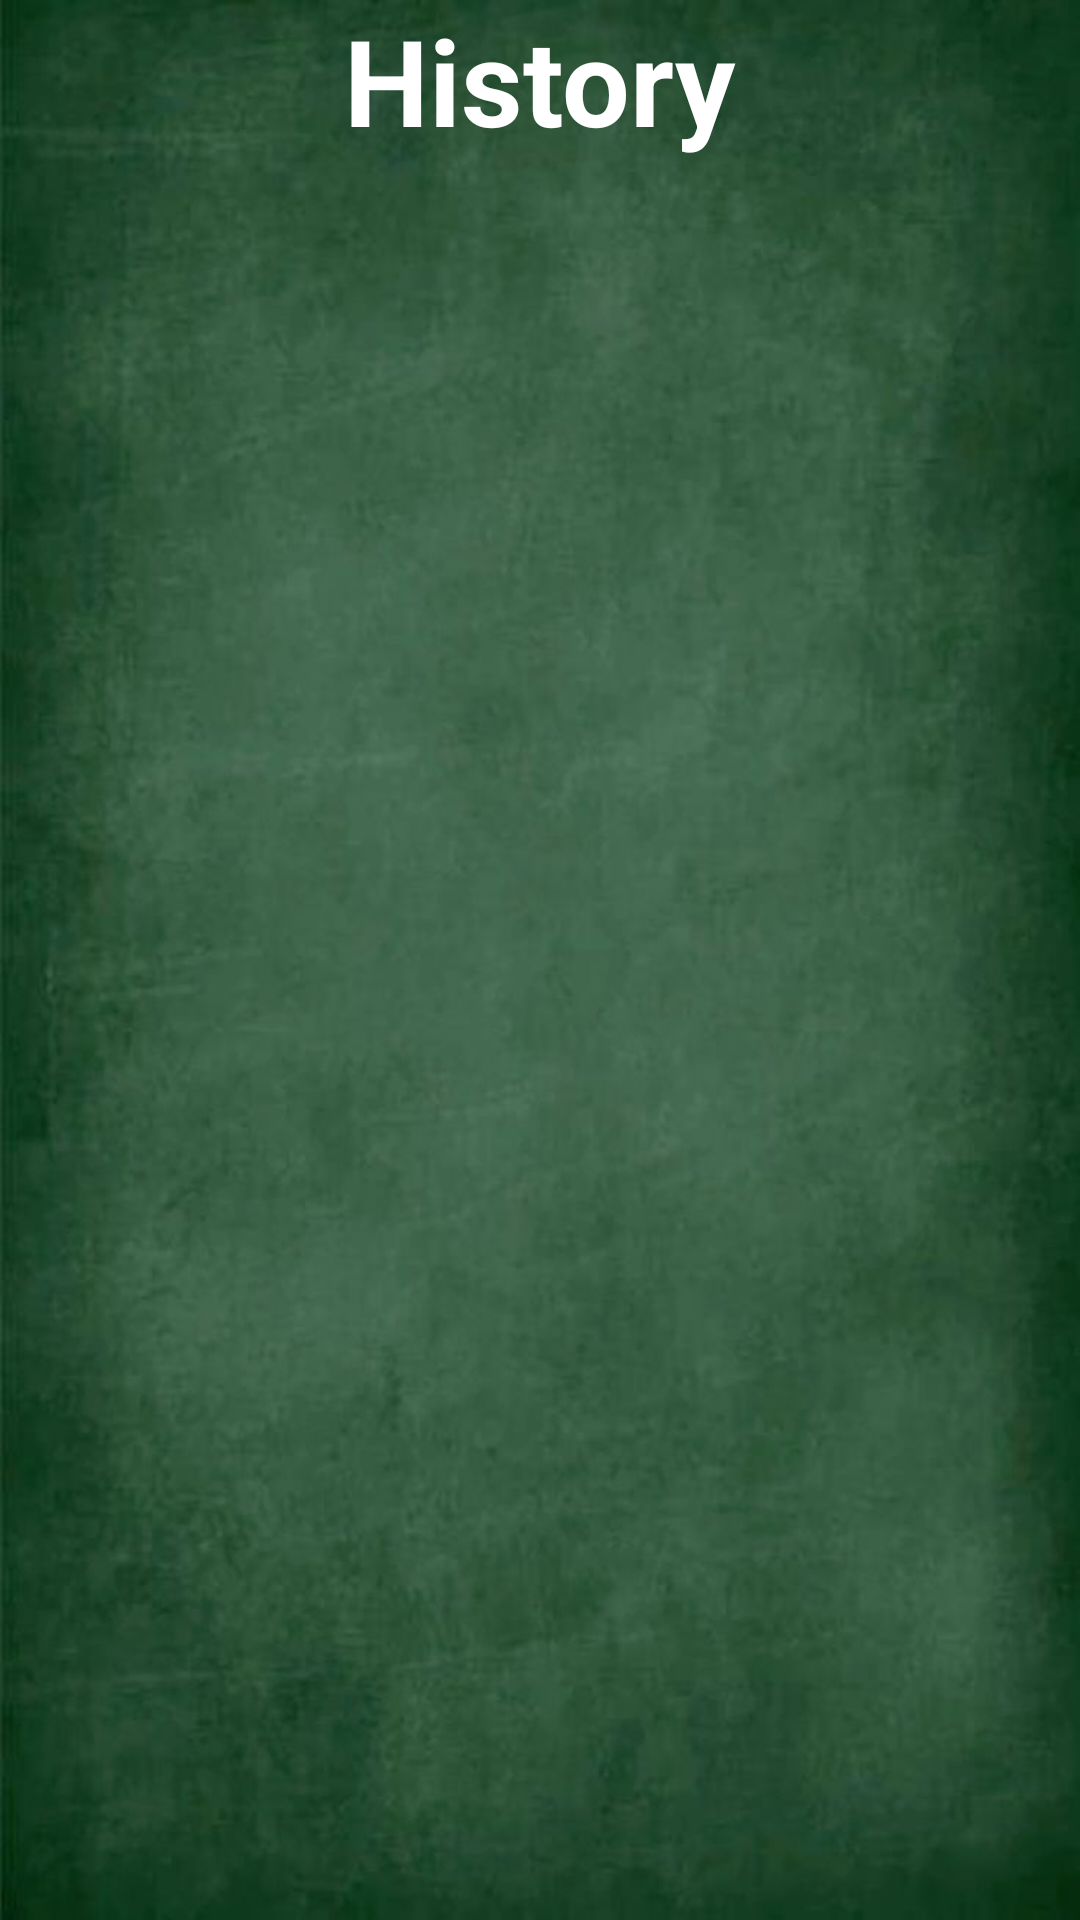

The Android layout XML behind this screen, and the referenced resources:
<!-- AndroidManifest.xml: application theme Theme.Mathgrade1 -->
<!-- res/layout/activity_history.xml -->
<?xml version="1.0" encoding="utf-8"?>
<androidx.constraintlayout.widget.ConstraintLayout xmlns:android="http://schemas.android.com/apk/res/android"
    xmlns:app="http://schemas.android.com/apk/res-auto"
    xmlns:tools="http://schemas.android.com/tools"
    android:id="@+id/main"
    android:layout_width="match_parent"
    android:layout_height="match_parent"
    android:background="@drawable/history_backgroud"
    android:fitsSystemWindows="true"
    tools:context=".HistoryActivity">

    <androidx.constraintlayout.widget.ConstraintLayout
        android:id="@+id/header"
        android:layout_width="match_parent"
        android:layout_height="wrap_content"
        tools:ignore="MissingConstraints">
        
        <TextView
            android:id="@+id/titleText"
            android:layout_width="wrap_content"
            android:layout_height="wrap_content"
            android:text="History"
            android:textColor="@color/white"
            android:textSize="40dp"
            android:textStyle="bold"
            app:layout_constraintEnd_toEndOf="parent"
            app:layout_constraintStart_toStartOf="parent"
            app:layout_constraintTop_toTopOf="parent" />

        
        <ImageView
            android:id="@+id/back"
            android:layout_width="48dp"
            android:layout_height="48dp"
            android:layout_marginStart="16dp"
            android:src="@drawable/ic_back"
            app:layout_constraintBottom_toBottomOf="@id/titleText"
            app:layout_constraintStart_toStartOf="parent"
            app:layout_constraintTop_toTopOf="@id/titleText" />

    </androidx.constraintlayout.widget.ConstraintLayout>

    
    <androidx.recyclerview.widget.RecyclerView
        android:id="@+id/historyRecyclerView"
        android:layout_width="match_parent"
        android:layout_height="0dp"
        android:layout_marginTop="24dp"
        android:clipToPadding="false"
        android:padding="16dp"
        app:layout_constraintBottom_toBottomOf="parent"
        app:layout_constraintTop_toBottomOf="@id/header" />


</androidx.constraintlayout.widget.ConstraintLayout>
<!-- resources referenced by this layout -->
<resources>
  <color name="white">#FFFFFFFF</color>
  <!-- drawable history_backgroud: jpg bitmap (drawable, 53560 bytes) -->
  <style name="Theme.Mathgrade1" parent="Base.Theme.Mathgrade1" />
  <style name="Base.Theme.Mathgrade1" parent="Theme.Material3.DayNight.NoActionBar">
          
          
      </style>
</resources>
